Labelled photos from "dataset", an image-classification folder in niafebrianty1702/Klasifikasi-Botol-Box-Menggunakan-Resnet-18-Mode-Feature. The possible labels are: botol, box.

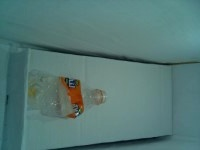
Label: botol

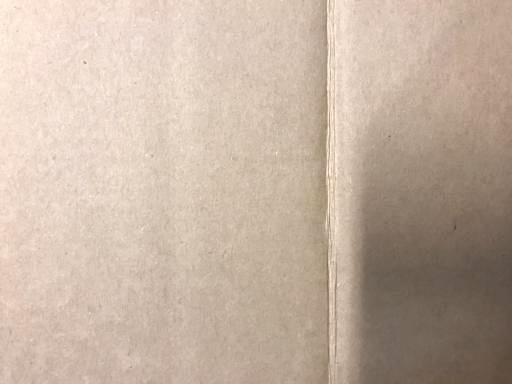
Label: box

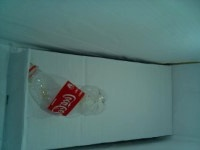
Label: botol

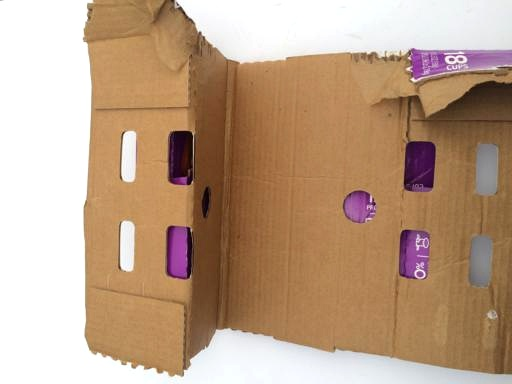
Label: box

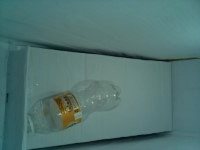
Label: botol

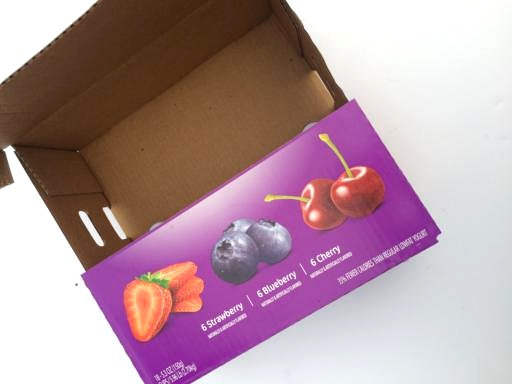
Label: box
